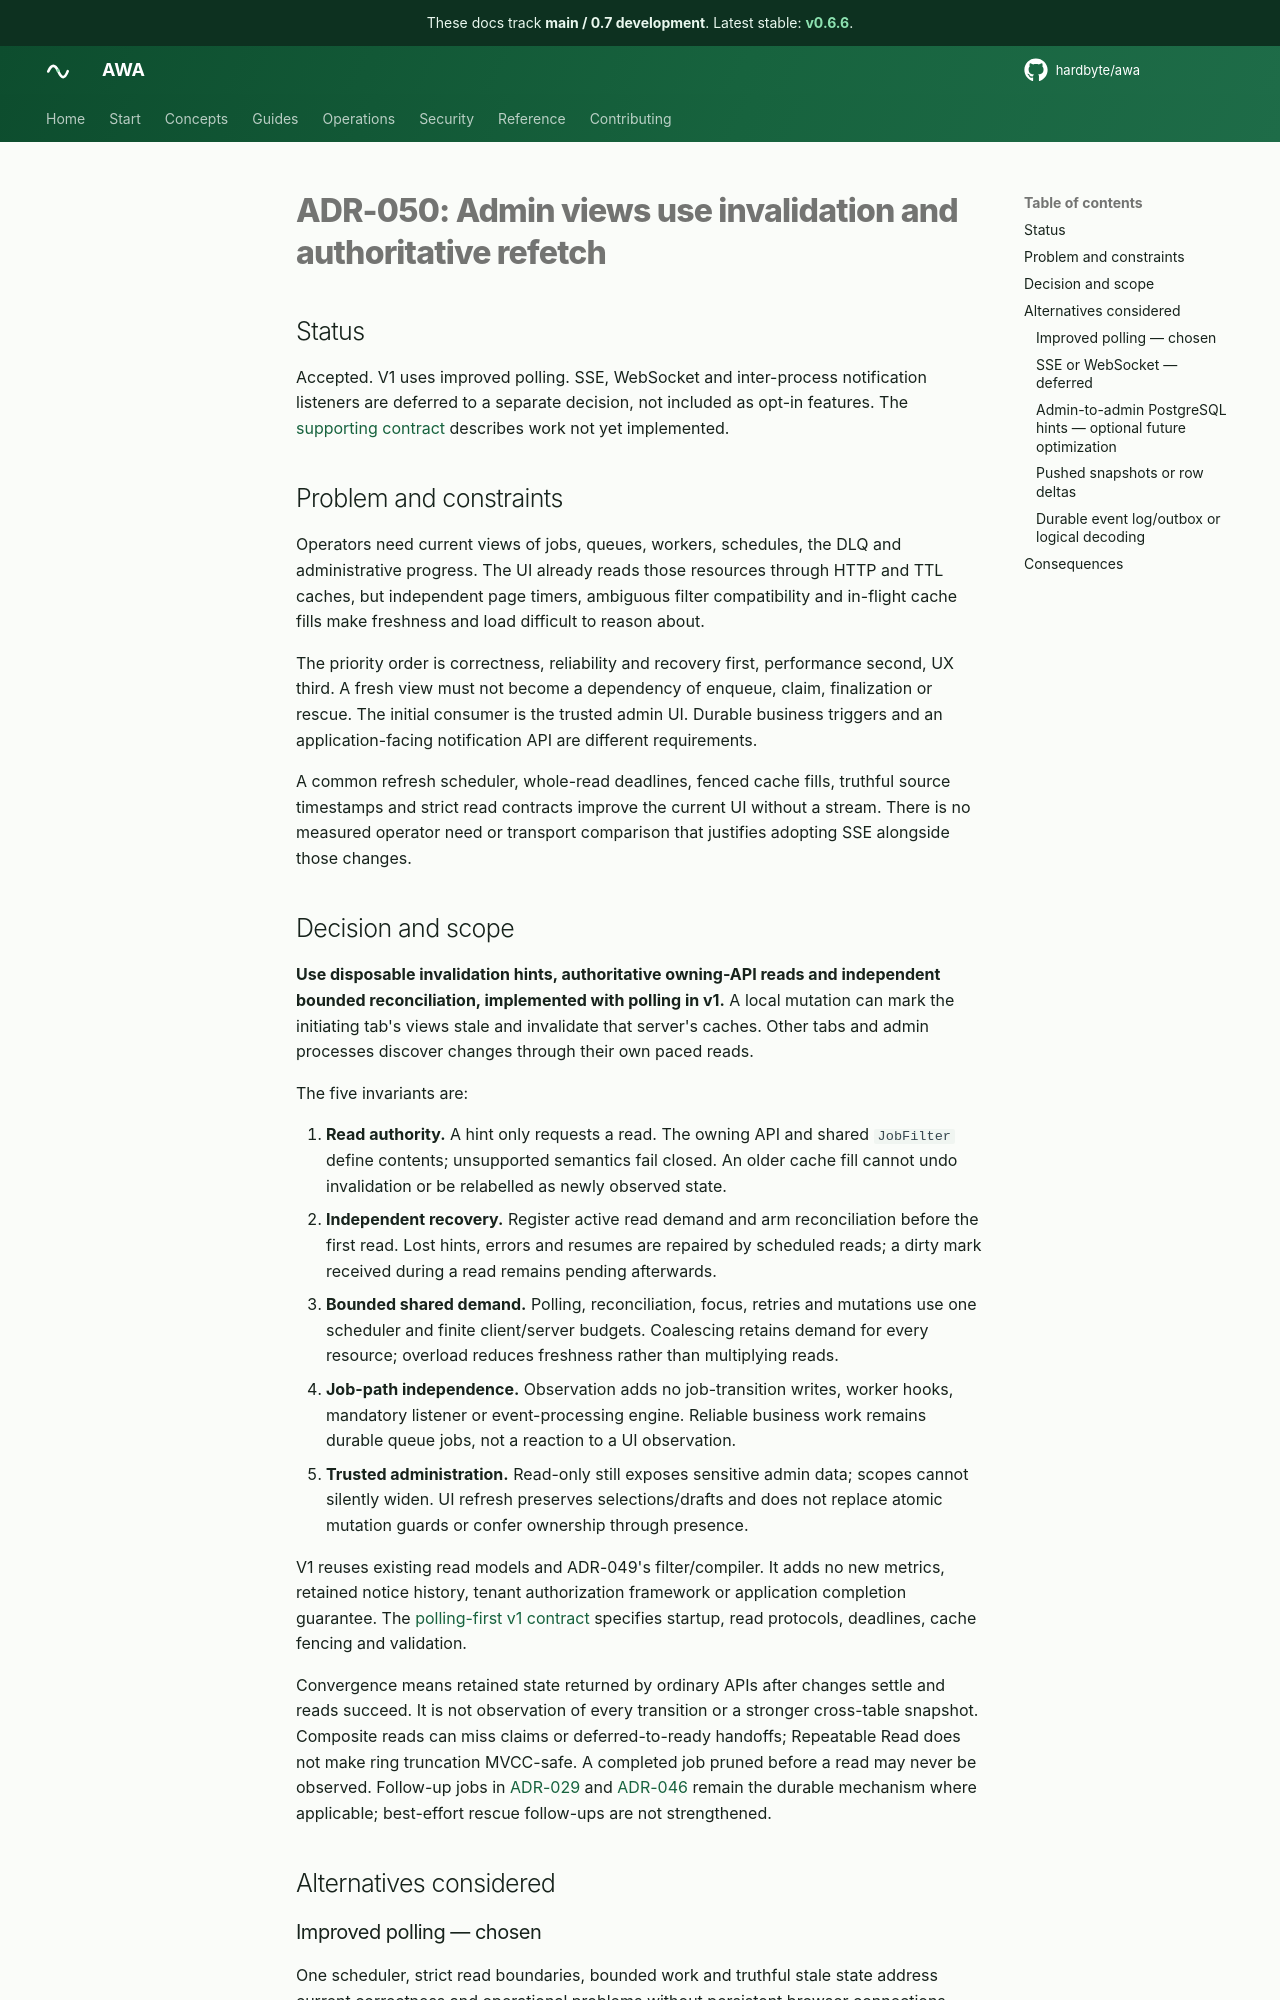

repository: hardbyte/awa · page: pr-preview/pr-646/adr/050-admin-view-observation/index.html · generator: mkdocs

# ADR-050: Admin views use invalidation and authoritative refetch

## Status

Accepted. V1 uses improved polling. SSE, WebSocket and inter-process notification
listeners are deferred to a separate decision, not included as opt-in features.
The [supporting contract](../design/admin-observation-v1.md) describes work not
yet implemented.

## Problem and constraints

Operators need current views of jobs, queues, workers, schedules, the DLQ and
administrative progress. The UI already reads those resources through HTTP and
TTL caches, but independent page timers, ambiguous filter compatibility and
in-flight cache fills make freshness and load difficult to reason about.

The priority order is correctness, reliability and recovery first, performance
second, UX third. A fresh view must not become a dependency of enqueue, claim,
finalization or rescue. The initial consumer is the trusted admin UI. Durable
business triggers and an application-facing notification API are different
requirements.

A common refresh scheduler, whole-read deadlines, fenced cache fills, truthful
source timestamps and strict read contracts improve the current UI without a
stream. There is no measured operator need or transport comparison that justifies
adopting SSE alongside those changes.

## Decision and scope

**Use disposable invalidation hints, authoritative owning-API reads and independent
bounded reconciliation, implemented with polling in v1.** A local mutation can
mark the initiating tab's views stale and invalidate that server's caches. Other
tabs and admin processes discover changes through their own paced reads.

The five invariants are:

1. **Read authority.** A hint only requests a read. The owning API and shared
   `JobFilter` define contents; unsupported semantics fail closed. An older cache
   fill cannot undo invalidation or be relabelled as newly observed state.
2. **Independent recovery.** Register active read demand and arm reconciliation
   before the first read. Lost hints, errors and resumes are repaired by scheduled
   reads; a dirty mark received during a read remains pending afterwards.
3. **Bounded shared demand.** Polling, reconciliation, focus, retries and mutations
   use one scheduler and finite client/server budgets. Coalescing retains demand
   for every resource; overload reduces freshness rather than multiplying reads.
4. **Job-path independence.** Observation adds no job-transition writes, worker
   hooks, mandatory listener or event-processing engine. Reliable business work
   remains durable queue jobs, not a reaction to a UI observation.
5. **Trusted administration.** Read-only still exposes sensitive admin data;
   scopes cannot silently widen. UI refresh preserves selections/drafts and does
   not replace atomic mutation guards or confer ownership through presence.

V1 reuses existing read models and ADR-049's filter/compiler. It adds no new
metrics, retained notice history, tenant authorization framework or application
completion guarantee. The [polling-first v1 contract](../design/admin-observation-v1.md)
specifies startup, read protocols, deadlines, cache fencing and validation.

Convergence means retained state returned by ordinary APIs after changes settle
and reads succeed. It is not observation of every transition or a stronger
cross-table snapshot. Composite reads can miss claims or deferred-to-ready
handoffs; Repeatable Read does not make ring truncation MVCC-safe. A completed
job pruned before a read may never be observed. Follow-up jobs in
[ADR-029](029-transactional-followup-jobs.md) and
[ADR-046](046-handler-staged-follow-ups.md) remain the durable mechanism where
applicable; best-effort rescue follow-ups are not strengthened.

## Alternatives considered

### Improved polling — chosen

One scheduler, strict read boundaries, bounded work and truthful stale state
address current correctness and operational problems without persistent browser
connections. Each increment is useful without a transport project. Reads remain
sampled and worker/peer changes wait for the configured cadence. We accept that
tradeoff rather than fund unproven low-latency delivery.
